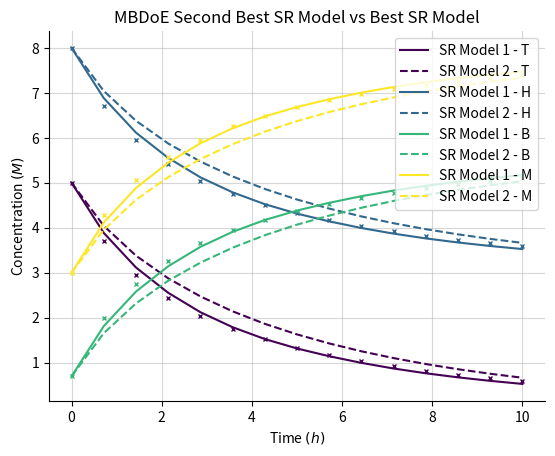

Write the Python code that produced this figure.
"##############################################################################"
"######################## Importing important packages ########################"
"##############################################################################"

import matplotlib.pyplot as plt
import numpy as np
from scipy.integrate import solve_ivp
import matplotlib.cm as cm
from scipy.optimize import minimize

np.random.seed(1998)


"##############################################################################"
"###################### Model-Based Design of Experiments #####################"
"##############################################################################"

def SR_model(z0, equations, t, t_eval):
    i = 0

    for equation in equations:
        equation = str(equation)
        equation = equation.replace("T", "z[0]")
        equation = equation.replace("H", "z[1]")
        equation = equation.replace("B", "z[2]")
        equation = equation.replace("M", "z[3]")
        equations[i] = equation
        i += 1

    def nest(t, z):
        dTdt = eval(str(equations[0]))
        dHdt = eval(str(equations[0]))
        dBdt = (-1) * eval(str(equations[0]))
        dMdt = (-1) * eval(str(equations[0]))
        dzdt = [dTdt, dHdt, dBdt, dMdt]
        return dzdt

    sol = solve_ivp(nest, t, z0, t_eval = t_eval, method = "RK45")  

    return sol.y

def MBDoE(ic, time, sym_model_1, sym_model_2):
    timesteps = len(time)
    SR_thing_1 = SR_model(ic, sym_model_1, [0, np.max(time)], list(time))
    SR_thing_1 = SR_thing_1.reshape(len(time), -1)
    SR_thing_2 = SR_model(ic, sym_model_2, [0, np.max(time)], list(time))
    SR_thing_2 = SR_thing_2.reshape(len(time), -1)
    difference = -np.sum((SR_thing_1 - SR_thing_2)**2)
    return difference

def Opt_Rout(multistart, number_parameters, lower_bound, upper_bound, to_opt, \
    time, sym_model_1, sym_model_2):
    localsol = np.empty([multistart, number_parameters])
    localval = np.empty([multistart, 1])
    boundss = tuple([(lower_bound[i], upper_bound[i]) for i in range(len(lower_bound))])
    
    for i in range(multistart):
        x0 = np.random.uniform(lower_bound, upper_bound, size = number_parameters)
        res = minimize(to_opt, x0, args = (time, sym_model_1, sym_model_2), \
                        method = 'L-BFGS-B', bounds = boundss)
        localsol[i] = res.x
        localval[i] = res.fun

    minindex = np.argmin(localval)
    opt_val = localval[minindex]
    opt_param = localsol[minindex]
    
    return opt_val, opt_param


"##############################################################################"
"########################## MBDoE on Competing Models #########################"
"##############################################################################"

multistart = 1
number_parameters = 4
lower_bound = np.array([1, 3, 0, 0.5])
upper_bound = np.array([5, 8, 2, 3  ])
to_opt = MBDoE
timesteps = 15
time = np.linspace(0, 10, timesteps)

sym_model_1 = list((
    '-0.2723434142990971*H*T*(-B + T + 0.9958186879123508)/((B + T)*(-B + T + 0.9958186879123508) + 0.027395217803573964)',
))

sym_model_2 = list((
    '-H*T/(B*H + 3.610103463543687*T)',
))

real_model = list((
    '(-2*T*H)/(1+9*B+5*T)',
))

a, b = Opt_Rout(multistart, number_parameters, lower_bound, upper_bound, to_opt, \
    time, sym_model_1, real_model)

print('Optimal experiment: ', b)


"##############################################################################"
"########################### Plot MBDoE Experiment ############################"
"##############################################################################"

Title = "MBDoE Second Best SR Model vs Best SR Model"
species = ["T", "H", "B", "M"]

STD = 0.
noise = np.random.normal(0, STD, size = (number_parameters, timesteps))

y   = SR_model(b, sym_model_1 , [0, np.max(time)], list(time))
yyy = SR_model(b, sym_model_2, [0, np.max(time)], list(time))
truth = SR_model(b, real_model, [0, np.max(time)], list(time))

fig, ax = plt.subplots()
ax.set_title(Title)
ax.set_ylabel("Concentration $(M)$")
ax.set_xlabel("Time $(h)$")

color_1 = cm.viridis(np.linspace(0, 1, number_parameters))
color_2 = cm.Wistia(np.linspace(0, 1, number_parameters))
color_3 = cm.cool(np.linspace(0, 1, number_parameters))

for j in range(number_parameters):
    ax.plot(time, truth[j], "x", markersize = 3, color = color_1[j])
    ax.plot(time, y[j], color = color_1[j], label = str('SR Model 1 - ' + str(species[j])))
    ax.plot(time, yyy[j], linestyle = 'dashed', color = color_1[j], label = str('SR Model 2 - ' + str(species[j])))

ax.spines["right"].set_visible(False)
ax.spines["top"].set_visible(False)
ax.grid(alpha = 0.5)
ax.legend()
plt.show()

print(np.sum((y - yyy)**2))